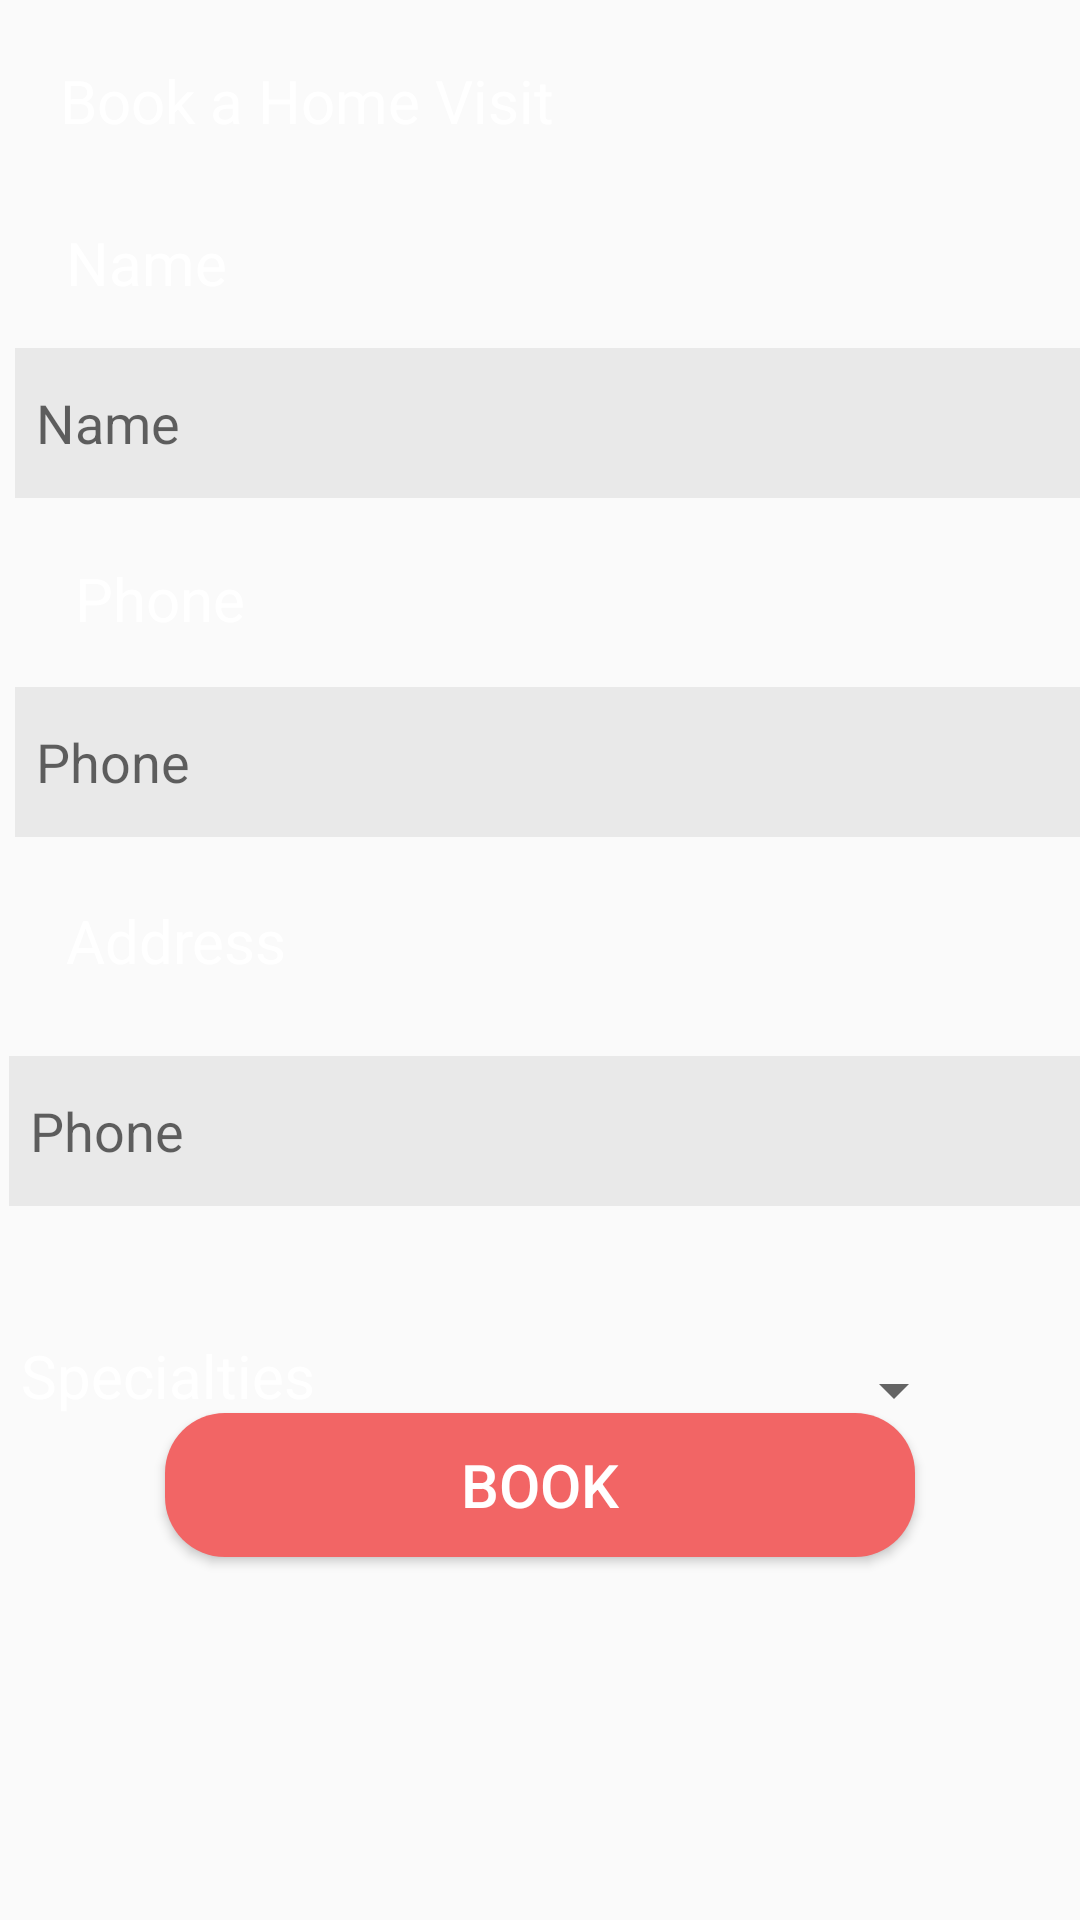

Write the Android layout XML for this screen, with the resource values it uses.
<!-- AndroidManifest.xml: application theme AppTheme -->
<!-- res/layout/visit_layout.xml -->
<?xml version="1.0" encoding="utf-8"?>
<RelativeLayout
    xmlns:android="http://schemas.android.com/apk/res/android"
    android:layout_width="match_parent"
    android:layout_height="match_parent">
    <TextView
        android:id="@+id/textView5"
        android:layout_width="wrap_content"
        android:layout_height="wrap_content"
        android:text="Book a Home Visit"
        android:layout_margin="20dp"
        android:textSize="20dp"
        android:textColor="#ffffff"/>

    <EditText
        android:id="@+id/editText"
        android:layout_width="360dp"
        android:layout_height="50dp"
        android:layout_alignParentStart="true"
        android:layout_alignParentTop="true"
        android:layout_marginStart="5dp"
        android:layout_marginTop="116dp"
        android:background="#11000000"
        android:ems="10"
        android:hint="Name"
        android:inputType="textPersonName"
        android:padding="7dp" />

    <TextView
        android:id="@+id/textView"
        android:layout_width="wrap_content"
        android:layout_height="wrap_content"
        android:layout_alignParentStart="true"
        android:layout_alignParentTop="true"
        android:layout_marginStart="22dp"
        android:layout_marginTop="74dp"
        android:text="Name"
        android:textSize="20dp"
        android:textColor="#ffffff"/>

    <TextView
        android:id="@+id/textView1"
        android:layout_width="wrap_content"
        android:layout_height="wrap_content"
        android:layout_alignParentStart="true"
        android:layout_alignParentTop="true"
        android:layout_marginStart="25dp"
        android:layout_marginTop="186dp"
        android:text="Phone"
        android:textColor="#ffffff"
        android:textSize="20dp" />


    <EditText
        android:id="@+id/editText1"
        android:layout_width="360dp"
        android:layout_height="50dp"
        android:layout_alignParentStart="true"
        android:layout_alignParentTop="true"
        android:layout_centerHorizontal="true"
        android:layout_marginStart="5dp"
        android:layout_marginTop="229dp"
        android:background="#11000000"
        android:ems="10"
        android:hint="Phone"
        android:inputType="textPersonName"
        android:padding="7dp" />

    <TextView
        android:id="@+id/textView3"
        android:layout_width="wrap_content"
        android:layout_height="wrap_content"
        android:layout_alignParentStart="true"
        android:layout_alignParentTop="true"
        android:layout_marginStart="22dp"
        android:layout_marginTop="300dp"
        android:text="Address"
        android:textColor="#ffffff"
        android:textSize="20dp" />


    <EditText
        android:id="@+id/editText2"
        android:layout_width="360dp"
        android:layout_height="50dp"
        android:layout_alignParentStart="true"
        android:layout_alignParentTop="true"
        android:layout_centerInParent="true"
        android:layout_marginStart="3dp"
        android:layout_marginTop="352dp"
        android:background="#11000000"
        android:ems="10"
        android:hint="Phone"
        android:inputType="textPersonName"
        android:padding="7dp" />

    <TextView
        android:id="@+id/textView2"
        android:layout_width="wrap_content"
        android:layout_height="wrap_content"
        android:layout_alignParentStart="true"
        android:layout_alignParentTop="true"
        android:layout_marginStart="7dp"
        android:layout_marginTop="445dp"
        android:text="Specialties"
        android:textColor="#ffffff"
        android:textSize="20dp" />

    <Spinner
        android:id="@+id/spinner"
        android:layout_width="251dp"
        android:layout_height="43dp"
        android:layout_alignParentStart="true"
        android:layout_alignParentTop="true"
        android:layout_alignParentEnd="true"
        android:layout_centerInParent="true"
        android:layout_marginStart="122dp"
        android:layout_marginTop="442dp"
        android:layout_marginEnd="38dp" />

    <Button
        android:id="@+id/btnlogin"
        android:layout_width="250dp"
        android:layout_height="wrap_content"
        android:layout_alignParentBottom="true"
        android:layout_centerHorizontal="true"
        android:layout_marginTop="40dp"
        android:layout_marginBottom="121dp"
        android:background="@drawable/button_rectangle_red"
        android:onClick="book_visit"
        android:text="Book"
        android:textColor="#ffffff"
        android:textSize="20sp" />


</RelativeLayout>
<!-- resources referenced by this layout -->
<resources>
  <!-- drawable button_rectangle_red (drawable) -->
  <?xml version="1.0" encoding="utf-8"?>
  <selector xmlns:android="http://schemas.android.com/apk/res/android">
  
      <item>
          <shape android:shape="rectangle">
              <solid android:color="@color/colorRed"></solid>
              <corners android:topRightRadius="20dp"
                       android:topLeftRadius="20dp"
                       android:bottomRightRadius="20dp"
                       android:bottomLeftRadius="20dp"/>
          </shape>
      </item>
  </selector>
  <style name="AppTheme" parent="Theme.AppCompat.Light.DarkActionBar">
          
          <item name="colorPrimary">@color/colorPrimary</item>
          <item name="colorPrimaryDark">@color/colorPrimaryDark</item>
          <item name="colorAccent">@color/colorAccent</item>
  
          <item name="windowActionBar">false</item>
          <item name="windowNoTitle">true</item>
          <item name="android:windowFullscreen">true</item>
      </style>
  <color name="colorRed">#f26565</color>
  <color name="colorPrimary">#6200EE</color>
  <color name="colorPrimaryDark">#3700B3</color>
  <color name="colorAccent">#03DAC5</color>
</resources>
